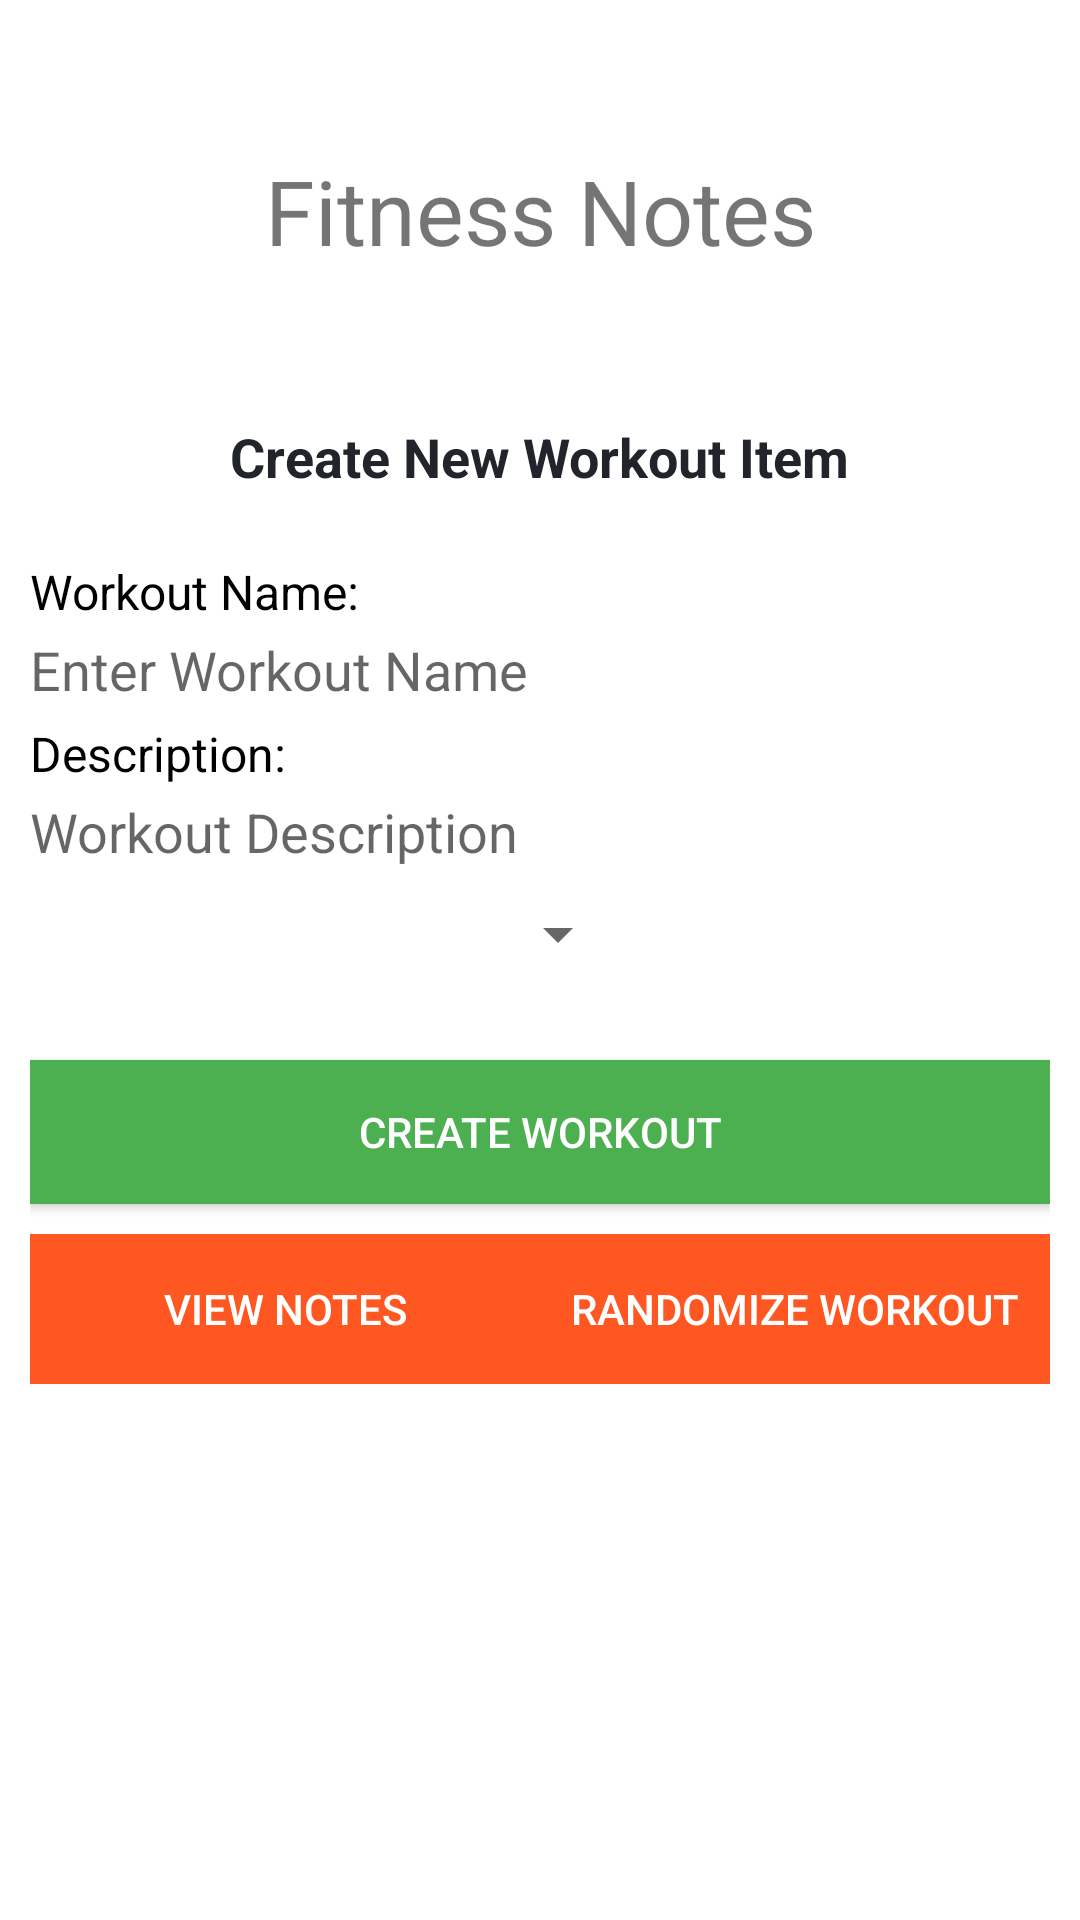

The Android layout XML behind this screen, and the referenced resources:
<!-- AndroidManifest.xml: application theme Theme.FitnessNotes -->
<!-- res/layout/activity_main.xml -->
<?xml version="1.0" encoding="utf-8"?>
<RelativeLayout xmlns:android="http://schemas.android.com/apk/res/android"
    xmlns:app="http://schemas.android.com/apk/res-auto"
    xmlns:tools="http://schemas.android.com/tools"
    android:layout_width="fill_parent" android:layout_height="fill_parent"
    android:layout_centerHorizontal="true"
    android:padding="10dp"
    tools:context=".MainActivity">


    <TextView

        android:id="@+id/TextView01"
        android:layout_width="220dp"
        android:layout_height="40dp"
        android:layout_centerHorizontal="true"
        android:layout_marginTop="40dp"
        android:fontFamily="sans-serif"
        android:gravity="center"
        android:hint="@string/app_name"
        android:text="@string/app_name"
        android:textIsSelectable="false"
        android:textSize="30sp"
        tools:text="@string/app_name" />

    <EditText
        android:id="@+id/name"
        android:layout_width="wrap_content"
        android:layout_height="wrap_content"
        android:layout_below="@+id/workout_name_labl"
        android:layout_marginTop="3dp"
        android:autofillHints=""
        android:background="@drawable/textinputborder"
        android:ems="10"
        android:hint="@string/workout_name"
        android:inputType="textMultiLine"
        app:layout_constraintEnd_toEndOf="parent"
        app:layout_constraintHorizontal_bias="0.233"
        app:layout_constraintStart_toStartOf="parent"
        app:layout_constraintTop_toBottomOf="@+id/TextView01" />

    <EditText
        android:id="@+id/description"
        android:layout_width="wrap_content"
        android:layout_height="wrap_content"
        android:layout_below="@+id/workout_description_lbl"
        android:layout_marginTop="3dp"
        android:autofillHints=""
        android:background="@drawable/textinputborder"
        android:ems="10"
        android:hint="@string/workout_description"
        android:inputType="textMultiLine"
        app:layout_constraintEnd_toEndOf="parent"
        app:layout_constraintHorizontal_bias="0.184"
        app:layout_constraintStart_toStartOf="parent"
        app:layout_constraintTop_toBottomOf="@+id/name" />

    <Spinner
        android:id="@+id/spinner"
        android:layout_width="200dp"
        android:layout_height="wrap_content"
        android:layout_below="@+id/description"
        android:layout_marginTop="10dp" />

    <Button
        style="@style/Widget.AppCompat.Button.Colored"
        android:id="@+id/create_content"
        android:layout_width="match_parent"
        android:layout_height="wrap_content"
        android:layout_below="@+id/spinner"
        android:layout_alignParentStart="true"
        android:layout_alignParentLeft="true"
        android:layout_marginLeft="0dp"
        android:layout_marginTop="30dp"
        android:onClick="onCreateNewNote"
        android:text="@string/create_button"
        app:backgroundTint="#4CAF50"
        android:background="#4CAF50"/>

    <LinearLayout
        android:layout_width="match_parent"
        android:layout_height="50dp"
        android:layout_below="@+id/create_content"
        android:layout_marginTop="10dp"
        android:orientation="horizontal"
        android:padding="0dp"
        android:weightSum="100">


        <Button
            style="@style/Widget.AppCompat.Button.Colored"
            android:id="@+id/view_notes"
            android:layout_width="match_parent"
            android:layout_height="match_parent"
            android:background="#FF5722"
            android:text="@string/view_workouts"
            app:backgroundTint="#FF5722"
            android:layout_weight="50"
            android:onClick="onSeeNotes"/>

        <Button
            style="@style/Widget.AppCompat.Button.Colored"
            android:id="@+id/button5"
            android:layout_width="match_parent"
            android:layout_height="match_parent"
            android:background="#FF5722"
            android:text="@string/randomize_button"
            app:backgroundTint="#FF5722"
            android:layout_weight="50"/>

    </LinearLayout>




    <TextView
        android:id="@+id/textView2"
        android:layout_width="wrap_content"
        android:layout_height="wrap_content"
        android:layout_below="@+id/TextView01"
        android:layout_centerHorizontal="true"
        android:layout_marginTop="50dp"
        android:text="@string/form_detail"
        android:textColor="#21252B"
        android:textSize="18sp"
        android:textStyle="bold" />



    <TextView
        android:id="@+id/workout_name_labl"
        android:layout_width="wrap_content"
        android:layout_height="wrap_content"
        android:layout_below="@+id/textView2"
        android:layout_marginTop="22dp"
        android:hint="@string/workout_name"
        android:text="@string/workout_name_labl"
        android:textColor="#000000"
        android:textSize="16sp" />

    <TextView
        android:id="@+id/workout_description_lbl"
        android:layout_width="wrap_content"
        android:layout_height="wrap_content"
        android:layout_below="@+id/name"
        android:layout_marginTop="5dp"
        android:hint="@string/workout_description"
        android:text="@string/workout_description_labl"
        android:textColor="#000000"
        android:textSize="16sp" />

</RelativeLayout>
<!-- resources referenced by this layout -->
<resources>
  <string name="app_name">Fitness Notes</string>
  <string name="create_button">CREATE WORKOUT</string>
  <string name="form_detail">Create New Workout Item</string>
  <string name="randomize_button">RANDOMIZE WORKOUT</string>
  <string name="view_workouts">VIEW NOTES</string>
  <string name="workout_description">Workout Description</string>
  <string name="workout_description_labl">Description:</string>
  <string name="workout_name">Enter Workout Name</string>
  <string name="workout_name_labl">Workout Name:</string>
  <style name="Theme.FitnessNotes" parent="Theme.MaterialComponents.DayNight.DarkActionBar">
          
          <item name="colorPrimary">@color/purple_500</item>
          <item name="colorPrimaryVariant">@color/purple_700</item>
          <item name="colorOnPrimary">@color/white</item>
          
          <item name="colorSecondary">@color/teal_200</item>
          <item name="colorSecondaryVariant">@color/teal_700</item>
          <item name="colorOnSecondary">@color/black</item>
          
          <item name="android:statusBarColor" tools:targetApi="l">?attr/colorPrimaryVariant</item>
          
      </style>
  <color name="purple_500">#FF6200EE</color>
  <color name="purple_700">#FF3700B3</color>
  <color name="white">#FFFFFFFF</color>
  <color name="teal_200">#FF03DAC5</color>
  <color name="teal_700">#FF018786</color>
  <color name="black">#FF000000</color>
</resources>
